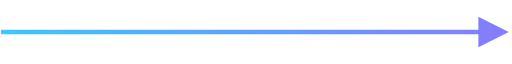
t = 0.00 s
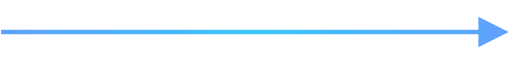
t = 0.25 s
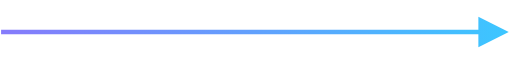
t = 0.50 s
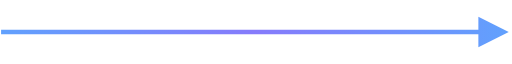
t = 0.75 s

The animated SVG that drew these frames (rendered in a browser with its animation timeline set to each time). Animation: 2 SMIL elements (animate=2); one cycle of 1.00 s, repeats indefinitely.

<?xml version="1.0" encoding="UTF-8"?>
<svg width="118" height="7" viewBox="0 0 118 7" version="1.1" xmlns="http://www.w3.org/2000/svg" xmlns:xlink="http://www.w3.org/1999/xlink">
    <title>Arrow</title>
    <defs>
      <linearGradient x1="100%" x2="1.687%" y1="0%" y2="0%" id="gradient" spreadMethod="reflect">
        <animate
          attributeName="x1"
          values="0%;200%"
          dur="1s" repeatCount="indefinite"
        ></animate>
        <animate
          attributeName="x2"
          values="100%;300%"
          dur="1s" repeatCount="indefinite"
        ></animate>
        <stop stop-color="#3CC6FF" offset="0%">
        </stop>
        <stop stop-color="#867BFB" offset="100%">
        </stop>
      </linearGradient>
    </defs>
  <path fill="url(#gradient)" fill-rule="evenodd" d="M512.25 140v-3l7 3.5-7 3.5v-3h-110v-1h110z" transform="translate(-402 -137)"/>
</svg>
